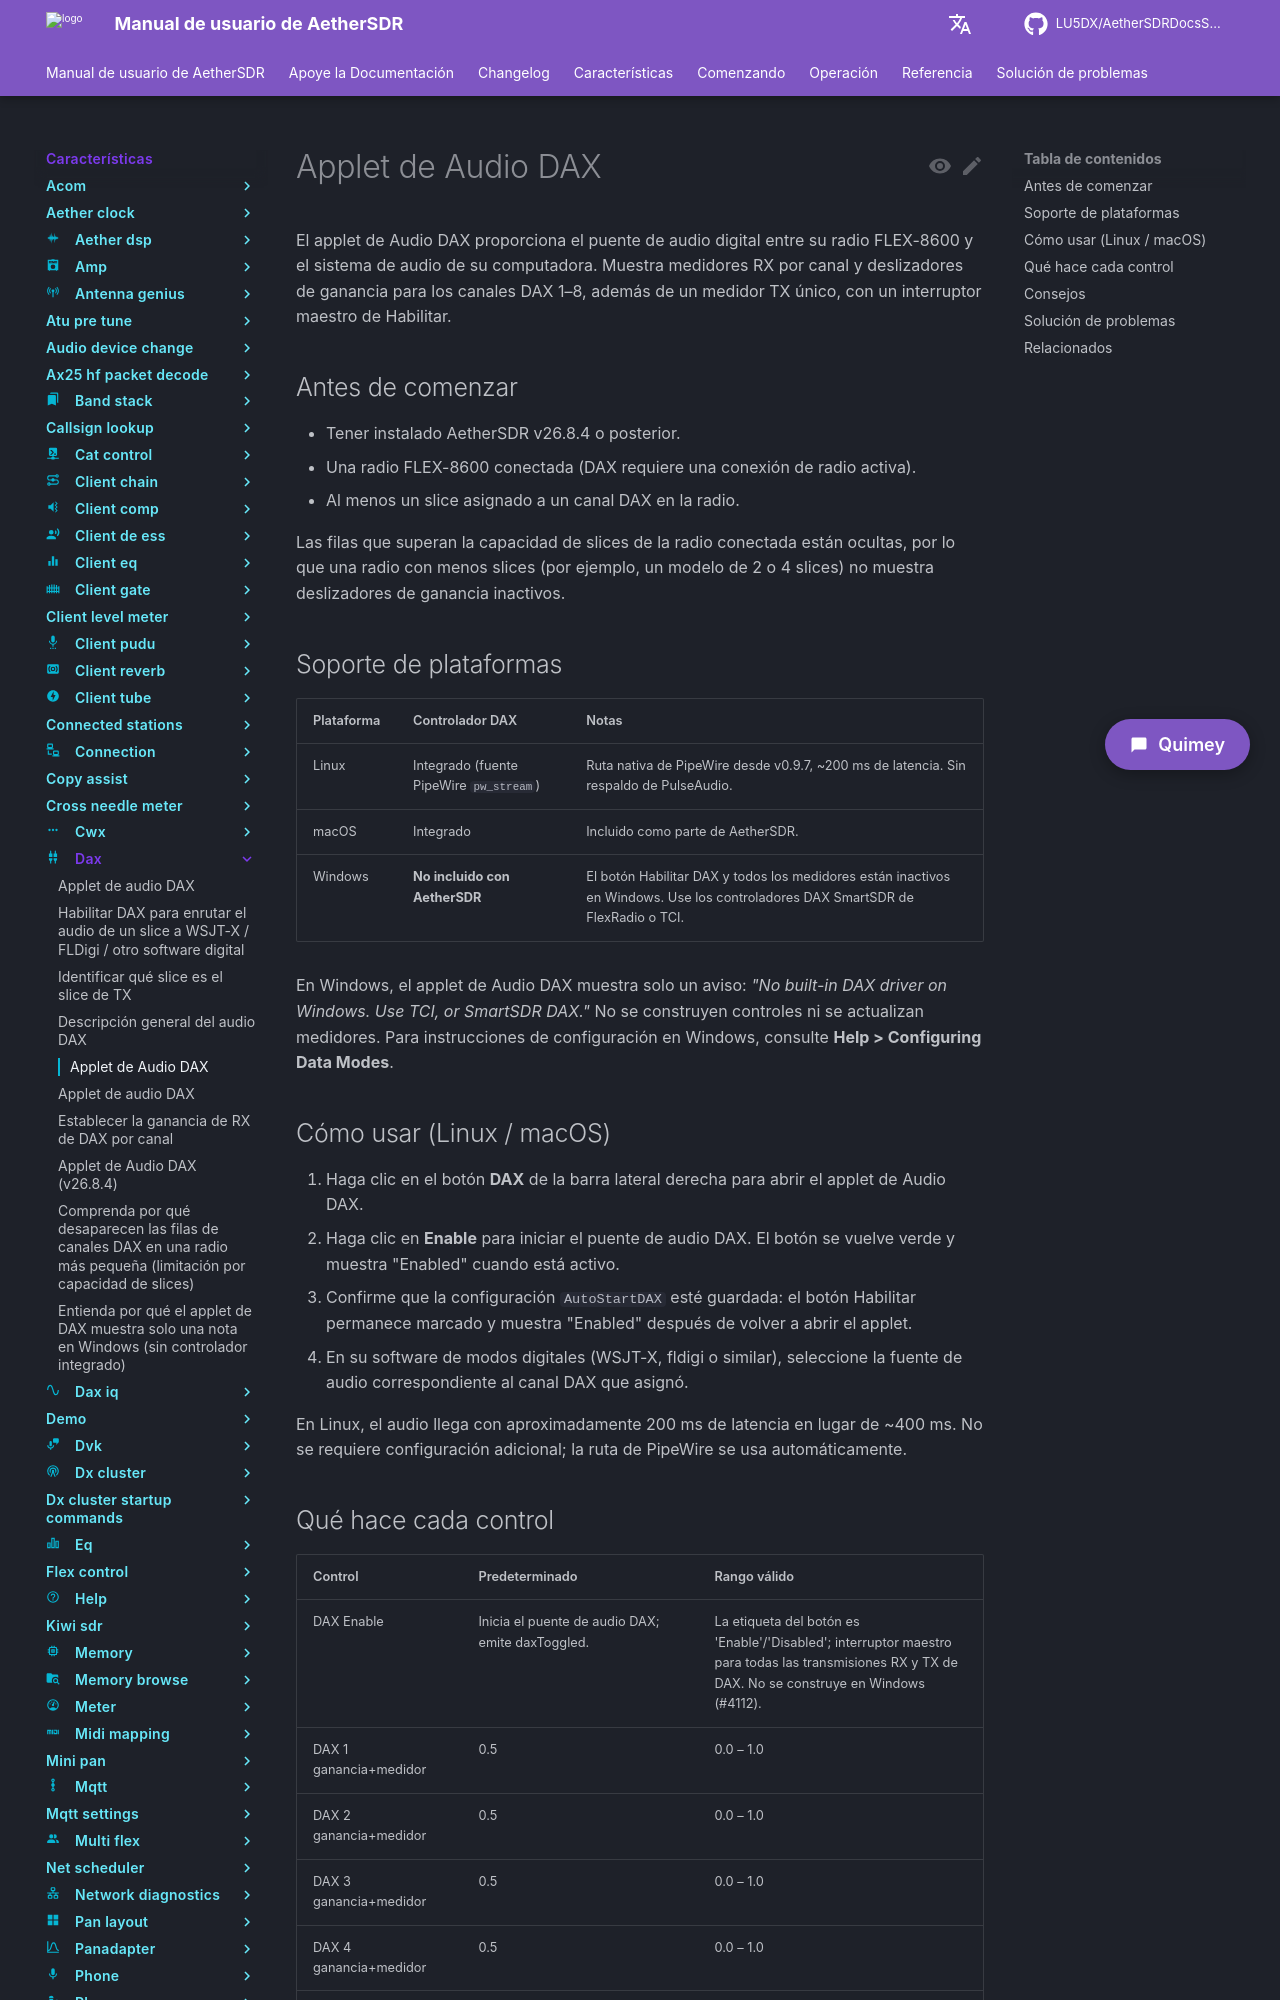

repository: LU5DX/AetherSDRDocsSpanish · page: 26.8.4/features/dax/reduce-dax-rx-latency-on-linux-native-pipewire-path-200-ms/index.html · generator: mkdocs

# Applet de Audio DAX

El applet de Audio DAX proporciona el puente de audio digital entre su radio FLEX-8600 y el sistema de audio de su computadora. Muestra medidores RX por canal y deslizadores de ganancia para los canales DAX 1–8, además de un medidor TX único, con un interruptor maestro de Habilitar.

## Antes de comenzar

- Tener instalado AetherSDR v26.8.4 o posterior.
- Una radio FLEX-8600 conectada (DAX requiere una conexión de radio activa).
- Al menos un slice asignado a un canal DAX en la radio.

Las filas que superan la capacidad de slices de la radio conectada están ocultas, por lo que una radio con menos slices (por ejemplo, un modelo de 2 o 4 slices) no muestra deslizadores de ganancia inactivos.

## Soporte de plataformas

| Plataforma | Controlador DAX | Notas |
|---|---|---|
| Linux | Integrado (fuente PipeWire `pw_stream`) | Ruta nativa de PipeWire desde v0.9.7, ~200 ms de latencia. Sin respaldo de PulseAudio. |
| macOS | Integrado | Incluido como parte de AetherSDR. |
| Windows | **No incluido con AetherSDR** | El botón Habilitar DAX y todos los medidores están inactivos en Windows. Use los controladores DAX SmartSDR de FlexRadio o TCI. |

En Windows, el applet de Audio DAX muestra solo un aviso: *"No built-in DAX driver on Windows. Use TCI, or SmartSDR DAX."* No se construyen controles ni se actualizan medidores. Para instrucciones de configuración en Windows, consulte **Help > Configuring Data Modes**.

## Cómo usar (Linux / macOS)

1. Haga clic en el botón **DAX** de la barra lateral derecha para abrir el applet de Audio DAX.
2. Haga clic en **Enable** para iniciar el puente de audio DAX. El botón se vuelve verde y muestra "Enabled" cuando está activo.
3. Confirme que la configuración `AutoStartDAX` esté guardada: el botón Habilitar permanece marcado y muestra "Enabled" después de volver a abrir el applet.
4. En su software de modos digitales (WSJT-X, fldigi o similar), seleccione la fuente de audio correspondiente al canal DAX que asignó.

En Linux, el audio llega con aproximadamente 200 ms de latencia en lugar de ~400 ms. No se requiere configuración adicional; la ruta de PipeWire se usa automáticamente.
